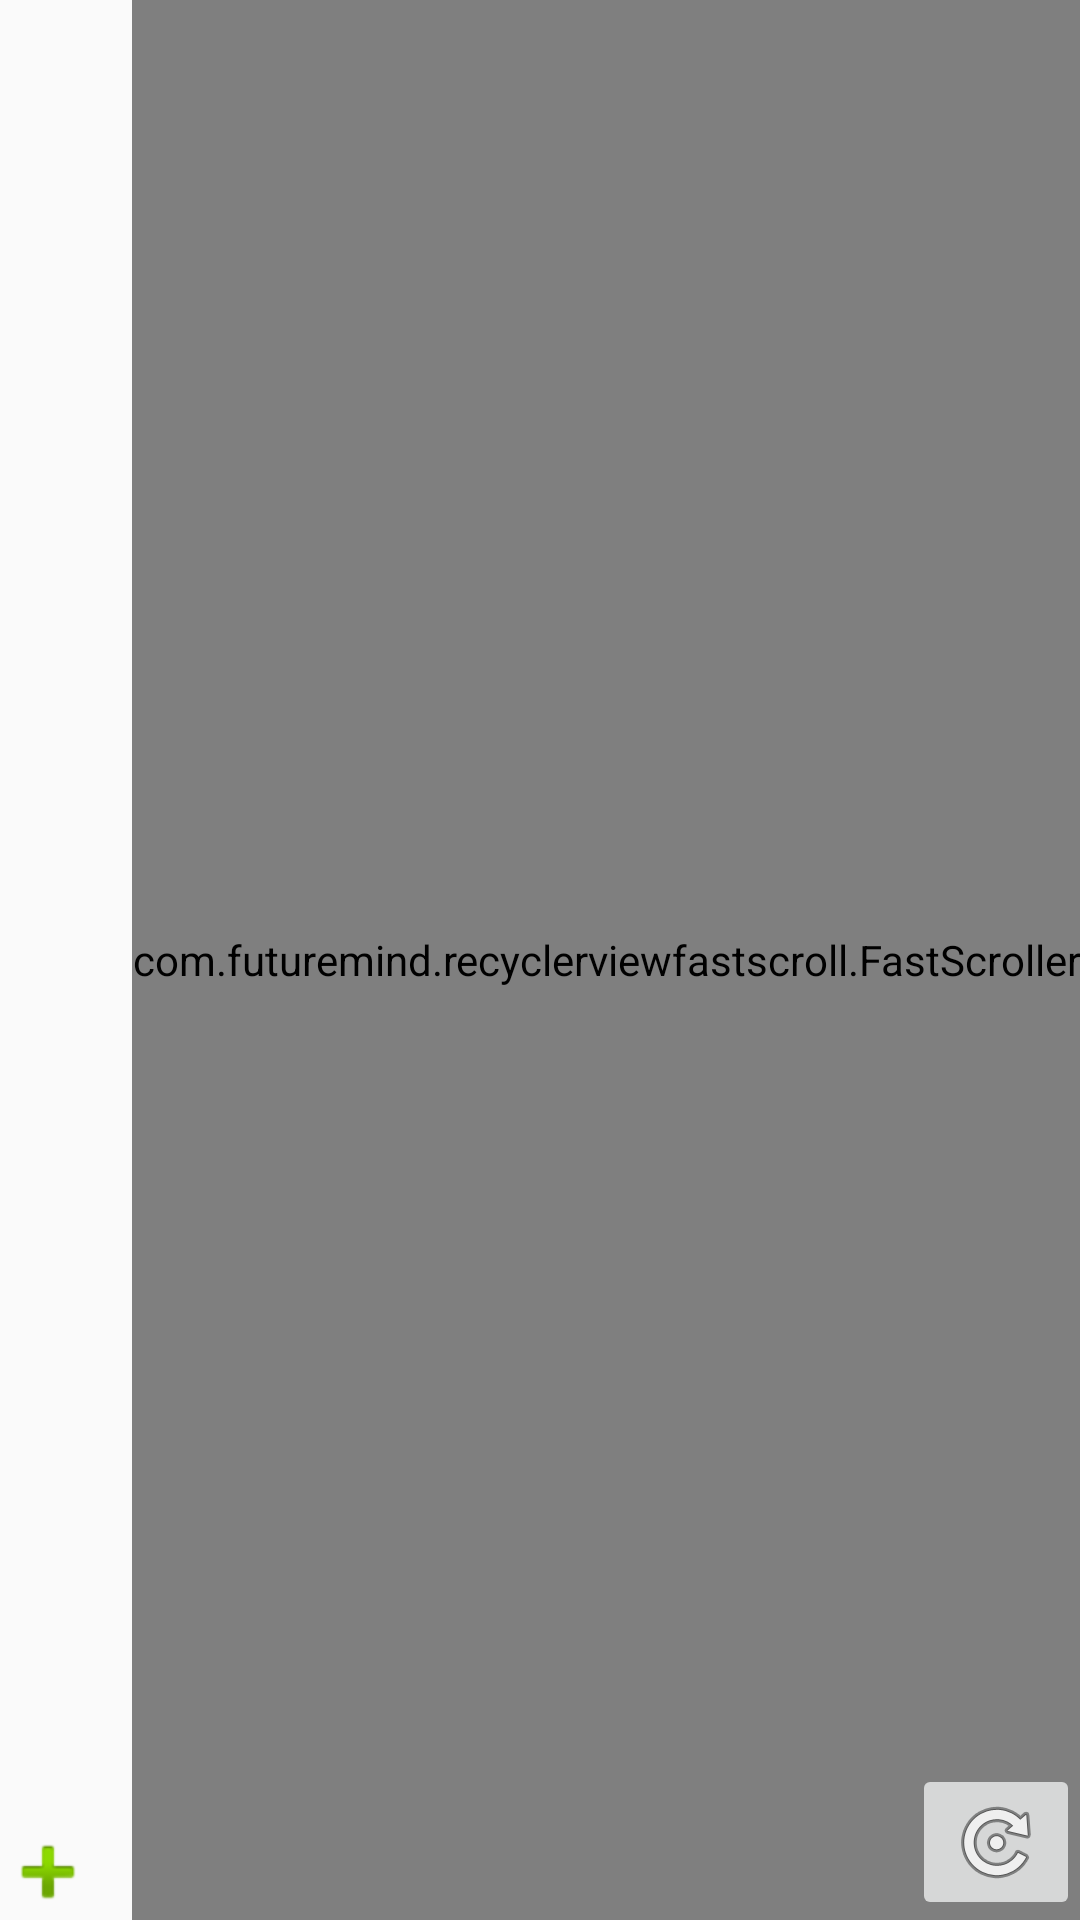

Android layout source for this screen:
<!-- AndroidManifest.xml: application theme AppTheme -->
<!-- res/layout/recyclerview_vertical.xml -->
<?xml version="1.0" encoding="utf-8"?>
<RelativeLayout xmlns:android="http://schemas.android.com/apk/res/android"
    android:id="@+id/innerLayout"
    android:layout_width="match_parent"
    android:layout_height="match_parent" >

    <androidx.recyclerview.widget.RecyclerView
        android:id="@+id/mainGalleryView"
        android:layout_width="match_parent"
        android:layout_height="match_parent" />

    <com.futuremind.recyclerviewfastscroll.FastScroller
        android:id="@+id/fastScroll"
        android:orientation="vertical"
        android:layout_width="wrap_content"
        android:layout_height="match_parent"
        android:layout_alignParentEnd="true" />

    <ImageButton
        android:id="@+id/reloadImgCacheButton"
        android:onClick="reloadImgCache"
        android:src="@android:drawable/ic_menu_rotate"
        android:layout_alignParentBottom="true"
        android:layout_alignParentEnd="true"
        android:layout_width="wrap_content"
        android:layout_height="wrap_content"/>

    <ImageButton
        android:id="@+id/switchButton"
        android:onClick="switchGalleryOrientation"
        android:src="@android:drawable/ic_input_add"
        android:background="@android:color/transparent"
        android:layout_alignParentBottom="true"
        android:layout_alignParentStart="true"
        android:layout_width="wrap_content"
        android:layout_height="wrap_content"/>


</RelativeLayout>
<!-- resources referenced by this layout -->
<resources>
  <style name="AppTheme" parent="Theme.AppCompat.Light.DarkActionBar">
          
          <item name="colorPrimary">@color/colorPrimary</item>
          <item name="colorAccent">@color/colorAccent</item>
  
          <item name="colorPrimaryDark">@android:color/transparent</item>
          <item name="android:navigationBarColor" tools:targetApi="lollipop">#80000000</item>
      </style>
  <color name="colorPrimary">#6200EE</color>
  <color name="colorAccent">#03DAC5</color>
</resources>
